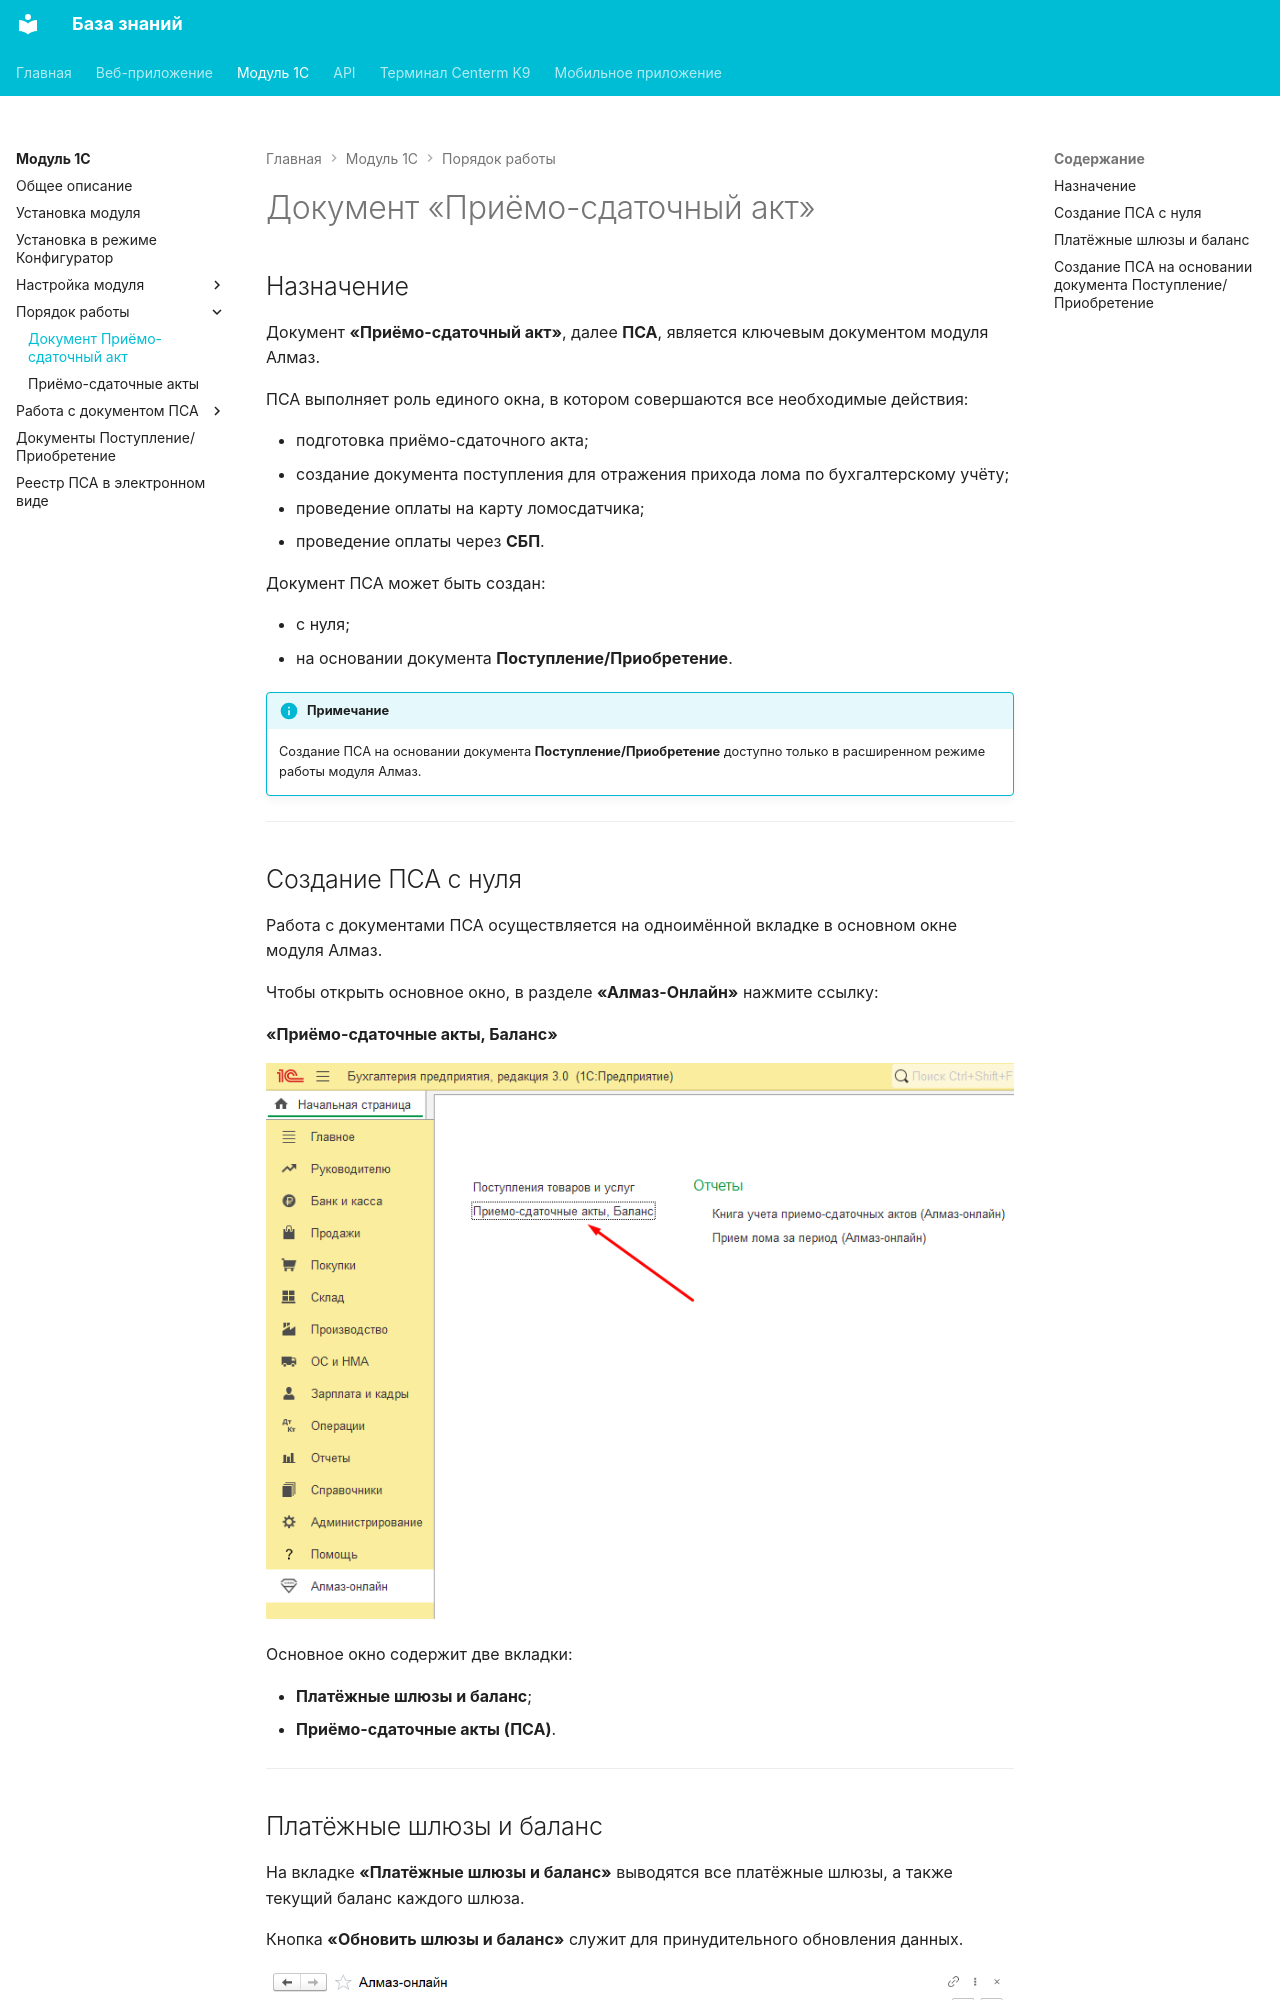

repository: Xistts/bazaZnaniy · page: onec/workflow/psa-document/index.html · generator: mkdocs

# Документ «Приёмо-сдаточный акт»

## Назначение

Документ **«Приёмо-сдаточный акт»**, далее **ПСА**, является ключевым документом модуля Алмаз.

ПСА выполняет роль единого окна, в котором совершаются все необходимые действия:

- подготовка приёмо-сдаточного акта;
- создание документа поступления для отражения прихода лома по бухгалтерскому учёту;
- проведение оплаты на карту ломосдатчика;
- проведение оплаты через **СБП**.

Документ ПСА может быть создан:

- с нуля;
- на основании документа **Поступление/Приобретение**.

!!! info "Примечание"
    Создание ПСА на основании документа **Поступление/Приобретение** доступно только в расширенном режиме работы модуля Алмаз.

---

## Создание ПСА с нуля

Работа с документами ПСА осуществляется на одноимённой вкладке в основном окне модуля Алмаз.

Чтобы открыть основное окно, в разделе **«Алмаз-Онлайн»** нажмите ссылку:

**«Приёмо-сдаточные акты, Баланс»**

![Настройка модуля](../../assets/onec/32.png)

Основное окно содержит две вкладки:

- **Платёжные шлюзы и баланс**;
- **Приёмо-сдаточные акты (ПСА)**.

---
